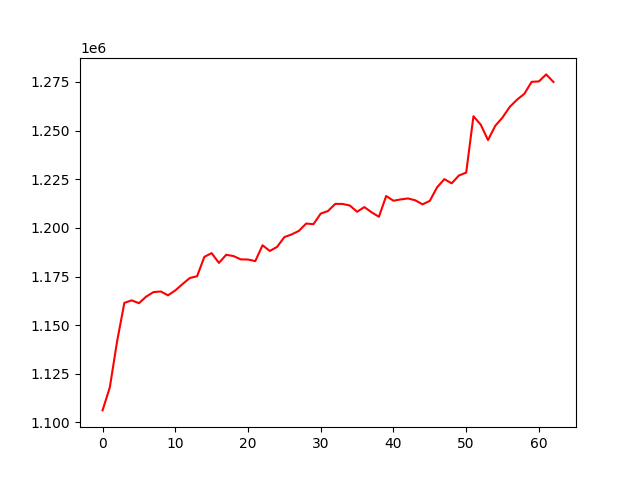

The data file committed next to this chart (first rows):
, 0
0, 1106208
1, 1118045
2, 1141694
3, 1161477
4, 1162765
5, 1161312
6, 1164682
7, 1166998
8, 1167331
9, 1165356
10, 1167868
11, 1171146
12, 1174260
13, 1175167
14, 1185143
15, 1187032
16, 1182012
17, 1186181
18, 1185535
19, 1183832
20, 1183753
21, 1182940
22, 1191083
23, 1188156
24, 1190255
25, 1195280
26, 1196651
27, 1198489
28, 1202242
29, 1201918
30, 1207358
31, 1208686
32, 1212351
33, 1212320
34, 1211514
35, 1208300
36, 1210700
37, 1208007
38, 1205728
39, 1216392
40, 1213965
41, 1214662
42, 1215140
43, 1214186
44, 1212114
45, 1213915
46, 1220865
47, 1225080
48, 1222907
49, 1226941
50, 1228410
51, 1257383
52, 1253078
53, 1245156
54, 1252480
55, 1256762
56, 1262246
57, 1265938
58, 1268934
59, 1275083
... 3 more rows
